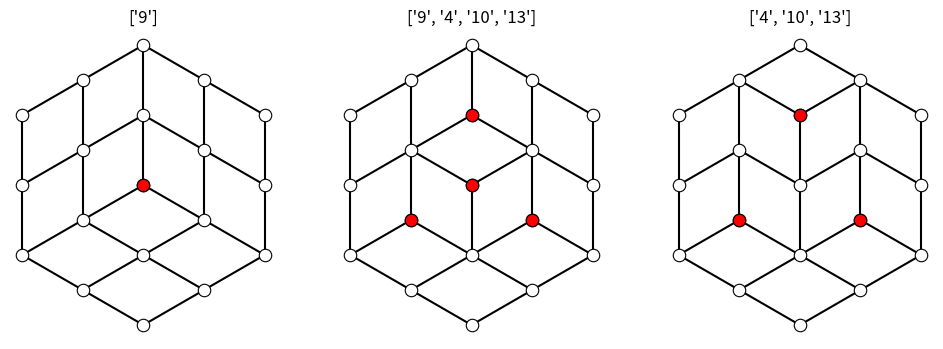

This chart was generated by the following Python code:
import matplotlib.pyplot as plt
import numpy as np


class Graf19:
    """
    This class creates a hexagonal graph with 19 points.
    """

    def __init__(self):
        """
        Initiates the class, by setting up the requested starting state, and creating the class variables.
        """
        self.A = []
        self.coords = []
        self.coords_dict = {}

        self.MakeHex()
        self.MakeAdjMatrix()
        self.InitDisconnect()

    # ------------------------------------------------
    # Execute inside
    # ------------------------------------------------

    def MakeHex(self, radius=2):
        """
        This function makes the hexagonal grid.
        :param radius: Controls how big the grid will be.
        """

        # Base vectors
        er = np.array([0, 1])
        eq = np.array([np.cos(np.pi / 6), 0.5])

        for q in range(-radius, radius + 1):
            for r in range(-radius, radius + 1):
                # The requirement for hex geometry: q, r, s <= radius, we had q, r done already
                s = -q - r
                # Without this check we get a sheered grid of points.
                if abs(s) <= radius:
                    p = q * eq + r * er
                    self.coords.append(p)

        self.MakeCordsDict()

    def MakeCordsDict(self):
        """
        For easier access, converts 'coords' into a dict where the keys are the string indexes of 'coords'.
        """

        for i, n in enumerate(self.coords):
            self.coords_dict.update({str(i): n})

    def MakeAdjMatrix(self, tol=1e-6):
        """
        This function makes the Adjacency Matrix for the grid.
        :param tol: Tolerance
        :return: Adjacency Matrix
        """

        # Make an empty n*n matrix
        n = len(self.coords)
        self.A = np.zeros((n, n))

        for i, n in enumerate(self.coords):
            for j, m in enumerate(self.coords):
                # Basic idea is: Connect the points that are 1 unit apart.
                dis = np.linalg.norm(n - m)
                if abs(dis - 1) < tol:
                    self.A[i, j] = 1
                    self.A[j, i] = 1

        return self.A

    def InitDisconnect(self):
        """
        This function manually removes any unwanted connections. To achieve the requested initial state.
        """

        neighbours = self.GetNeighbours('9')

        for i in neighbours:
            if i == '5' or i == '8' or i == '14':
                self.A[9][int(i)] = 0
                self.A[int(i)][9] = 0

        self.A[8][7] = 0
        self.A[4][3] = 0
        self.A[13][12] = 0
        self.A[13][17] = 0
        self.A[14][18] = 0
        self.A[10][15] = 0
        self.A[6][10] = 0
        self.A[2][5] = 0
        self.A[1][4] = 0

        # ----------------------

        self.A[7][8] = 0
        self.A[3][4] = 0
        self.A[12][13] = 0
        self.A[17][13] = 0
        self.A[18][14] = 0
        self.A[15][10] = 0
        self.A[10][6] = 0
        self.A[5][2] = 0
        self.A[4][1] = 0

    # ------------------------------------------------
    # Helpers
    # ------------------------------------------------

    def GetNeighbours(self, index: str, tol=1e-6):
        """
        Obtains the neighbouring points of a given point.
        :param index: Given index of a point.
        :param tol: Tolerance
        :return: Dictionary, where keys are the indexes and the values are the point coordinates.
        """

        # To index the dict["key"] must be passed.
        center = self.coords_dict[index]
        neighbours = {}

        # Basic idea is: Get the points that are 1 unit from our point given by 'index'.
        for i in self.coords_dict:
            dis = np.linalg.norm(center - self.coords_dict[i])
            if abs(dis - 1) < tol:
                neighbours.update({str(i): self.coords_dict[i]})

        return neighbours

    def TheBig7(self):
        """
        "TheBig7" are the middle seven points in the grid: vertex '9' and its 6 neighbours.
        They must be known for the red-point checks and flip conditions.
        :return: Dictionary, where keys are the indexes and the values are the point coordinates.
        """

        thebig7 = {'9': [0, 0]}

        thebig7.update(self.GetNeighbours('9'))
        return thebig7

    def Flip(self, index):
        """
        This function flips the values of the Adjacency Matrix, around a given point.
        Thus, all connections will be flipped.
        :param index: Given index of a point
        """

        neighbours = self.GetNeighbours(index)

        for i in neighbours:
            if self.A[int(index)][int(i)] == 1:
                self.A[int(index)][int(i)] = 0
                self.A[int(i)][int(index)] = 0
            else:
                self.A[int(index)][int(i)] = 1
                self.A[int(i)][int(index)] = 1

    def ThreeConnection(self, index):
        """
        Checks whether a given point of "TheBig7" has exactly three connections, hence it is flippable.
        :param index: Given index of a point.
        :return: If True then the point can be flipped.
        """

        connections = 0

        for n in self.A[int(index)]:
            connections += n

        if connections == 3:
            return True
        else:
            return False

    # ------------------------------------------------
    # Plot functions
    # ------------------------------------------------

    # --------------------
    # Execute during plot
    # --------------------

    def CheckRed(self):
        """
        This function checks which points ought to be turned red. The condition is having exactly three connections.
        :return: The coordinates of the points to be marked red, and their indexes, for the title of the plots.
        """

        connections = 0
        markred = []
        indexes = []

        for i in self.TheBig7():
            for n in self.A[int(i)]:
                connections += n

            if connections == 3:
                markred.append(self.TheBig7()[i])
                indexes.append(str(i))
                connections = 0
            else:
                connections = 0

        return np.array(markred), indexes

    def Connect(self, axis):
        """
        This function connects the points according to the Adjacency Matrix.
        :param axis: Current axis
        """

        n = len(self.coords)

        for i in range(n):
            for j in range(i + 1, n):
                if self.A[i][j] == 1:
                    x = [self.coords[i][0], self.coords[j][0]]
                    y = [self.coords[i][1], self.coords[j][1]]
                    axis.plot(x, y, 'k')

    @staticmethod
    def initials(axis):
        """
        Removes everything unnecessary for the plots.
        :param axis: Current axis.
        """

        axis.set_aspect('equal')

        axis.spines['top'].set_visible(False)
        axis.spines['bottom'].set_visible(False)
        axis.spines['left'].set_visible(False)
        axis.spines['right'].set_visible(False)
        axis.set_xticks([])
        axis.set_yticks([])

    # ------------------------------------------------
    # Execute outside
    # ------------------------------------------------

    def megfordit(self, csucs_index: str):
        """
        This function checks whether a point satisfies the conditions to be flipped, then calls the 'Flip' function.
        :param csucs_index: Given index of a point.
        :return: Flip the connections if everything is satisfied. If the given point isn't part of "TheBig7" then a 'str', and if the given point of "TheBig7" doesn't have three connections, then nothing.
        """

        if csucs_index in self.TheBig7().keys():
            if self.ThreeConnection(csucs_index):
                self.Flip(csucs_index)
            else:
                pass
        else:
            return "Nem belső csúcsot adtál meg, ezért nem csinálok semmit!"

    def rajzol(self, axis):
        """
        This plots the current state of the graph.
        :param axis: Current axis
        """

        self.Connect(axis)

        # -------- Plot --------
        self.initials(axis)

        # To turn the hex from tie-fighter to JWST is to plot (y, -x) instead of (x, y)
        points = np.array(self.coords)
        axis.plot(points[:, 0], points[:, 1], "o", markeredgewidth=0.8,
                  markerfacecolor='white', markeredgecolor='k', markersize=9)

        reds, title = self.CheckRed()
        axis.plot(reds[:, 0], reds[:, 1], "ro", markeredgewidth=0.8, markeredgecolor='k', markersize=9)

        axis.set_title(title)


# -------------------------------------------------------------------------


def main():
    """
    Creates a Graf19 instance, then plots three states of the graph:
    the initial state, after flipping point '9', and after flipping point '10'.
    """

    hexa = Graf19()

    fig, (ax1, ax2, ax3) = plt.subplots(ncols=3, figsize=(12, 4))

    hexa.rajzol(ax1)

    hexa.megfordit('9')
    hexa.rajzol(ax2)

    hexa.megfordit('10')
    hexa.rajzol(ax3)

    plt.show()


if __name__ == "__main__":
    main()
